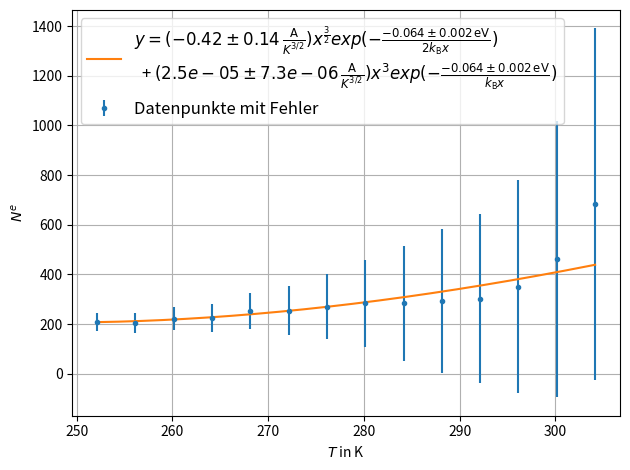

The matplotlib source for this figure:
import matplotlib.pyplot as plt
import numpy as np
from scipy.optimize import *


def funk(temper, a, b, c):
    # return a*temper**(3/2)*np.exp(-b/(2*temper))  #
    k = 1.3806505*10**(-23)/(1.60217653*10**(-19))
    return (a*temper**(3/2)*np.exp(-b/(2*k*temper))+c*temper**(3)*np.exp(-b/(k*temper)))


def fit_funk(x, y, y_err):
    popt, pcov = curve_fit(funk, x, y, sigma=y_err, p0=[1.0, -0.1, 1.0])
    print('Werte: ', *popt)
    x_values = np.linspace(x[0], x[-1], 10000)
    y_values = funk(x_values, *popt)
    error = []
    for i in range(len(popt)):
        try:
            error.append(np.absolute(pcov[i][i])**0.5)
        except:
            error.append(0.00)
    value = []
    rel_err = []
    print('Fehler: ', *error)
    for i in range(len(popt)):
        value.append(popt[i])
        value.append(error[i])
        rel_err.append(abs(error[i]/popt[i]))
    print('rel. Fehler: ', *rel_err)
    return x_values, y_values, value


if __name__ =='__main__':
    g = 2.1
    dg = 0.00001
    t = np.array([-21, -17, -13, -9, -5, -1, 3, 7, 11, 15, 19, 23, 27, 31])+273.15
    m = np.array([100., 98., 106., 107., 120., 121., 129., 135., 135., 139., 144., 167., 220., 325.]) * g
    s_m = np.array([17., 19., 22., 27., 35., 47., 63., 83., 110., 138., 162., 204., 265., 337.])*g
    for i in range(len(s_m)):
        s_m[i] = np.sqrt((s_m[i]/m[i])**2+(dg/g)**2)*m[i]
    x, y, values = fit_funk(t, m, s_m)
    fig = plt.figure()
    plt.grid()
    plt.errorbar(t, m, yerr=s_m, fmt='.', label='Datenpunkte mit Fehler')
    values_out = values
    values_out.append(values[2])
    values_out.append(values[3])
    plt.plot(x, y, label='$y=(%.2f\pm%.2f\,\\frac{\mathrm{A}}{K^{3/2}})x^{\\frac{3}{2}}exp(-\\frac{%.3f \pm%.3f\,\mathrm{eV}}'
                         '{2k_\mathrm{B}x})$\n  + $(%.1e\pm%.1e\,\\frac{\mathrm{A}}{K^{3/2}})x^3exp(-\\frac{%.3f \pm%.3f'
                         '\,\mathrm{eV}}{k_\mathrm{B}x})$' %tuple(values))
    # plt.plot(x, y, label='fit: $a =%.2e\pm %.2e,$\n$ b=%.2e\pm %.2e,$\n$ c=%.2e\pm %.2e$' %tuple(values))
    plt.xlabel('$T$ in K')
    plt.ylabel('$N^e$')
    plt.legend(loc=2, fancybox=True, fontsize='large')
    plt.tight_layout()
    plt.show()
